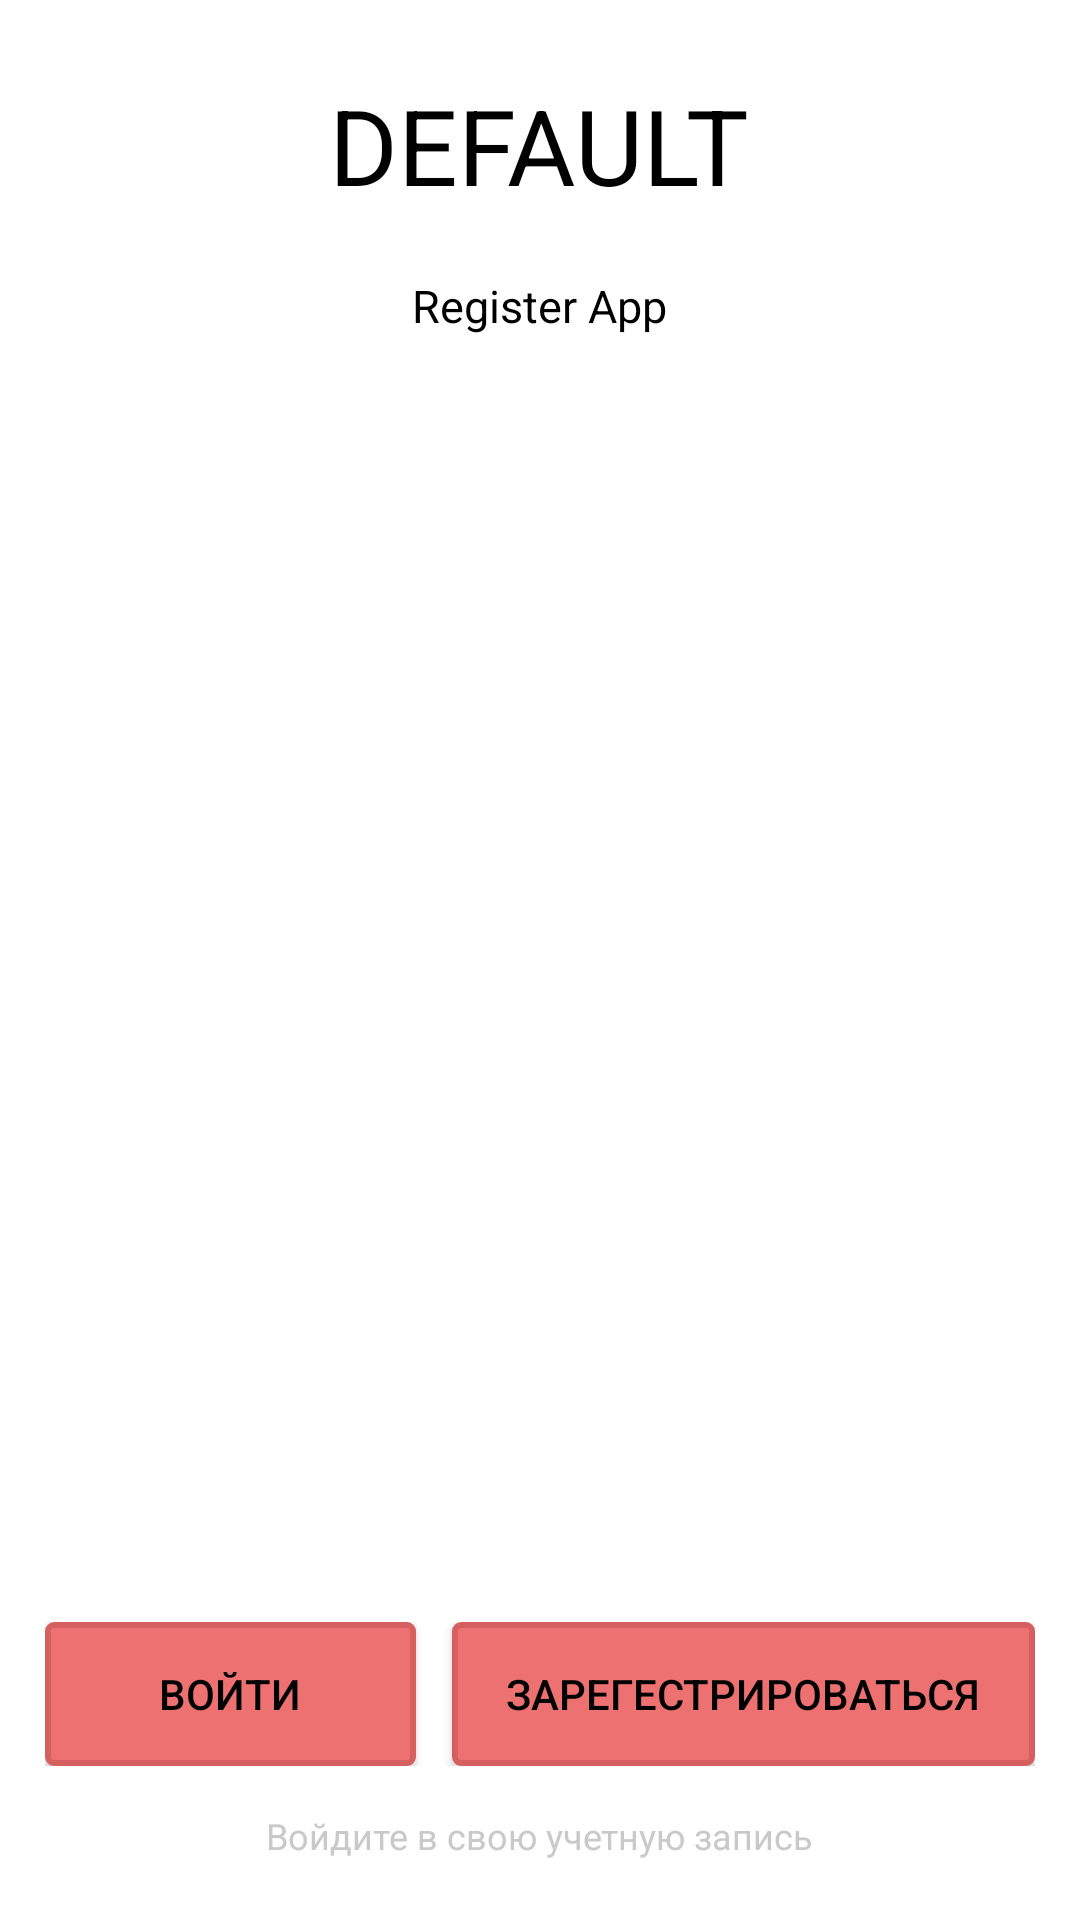

Produce the Android XML layout that renders to this screen, including the resource entries it uses.
<!-- AndroidManifest.xml: application theme Theme.SignIn -->
<!-- res/layout/activity_main.xml -->
<?xml version="1.0" encoding="utf-8"?>
<RelativeLayout xmlns:android="http://schemas.android.com/apk/res/android"
    xmlns:app="http://schemas.android.com/apk/res-auto"
    xmlns:tools="http://schemas.android.com/tools"
    android:layout_width="match_parent"
    android:background="@drawable/wheat"
    android:layout_height="match_parent"
    android:id="@+id/root_element"
    tools:context=".MainActivity">


    <LinearLayout
        android:layout_width="wrap_content"
        android:layout_height="wrap_content"
        android:layout_marginTop="25dp"
        android:layout_centerHorizontal="true"
        android:gravity="center"
        android:orientation="vertical">

        <TextView
            android:textSize="35sp"
            android:textColor="@android:color/black"
            android:textAlignment="center"
            android:layout_width="wrap_content"
            android:layout_height="wrap_content"
            android:text="@string/app_in_name" />

        <TextView
            android:textSize="15sp"
            android:textColor="@android:color/black"
            android:textAlignment="center"
            android:layout_width="wrap_content"
            android:layout_height="wrap_content"
            android:layout_marginTop="20dp"
            android:text="@string/app_name_after" />
    </LinearLayout>

    <TextView
        android:id="@+id/text_bottom"
        android:layout_alignParentBottom="true"
        android:textSize="12sp"
        android:textColor="@color/text_bottom"
        android:layout_centerHorizontal="true"
        android:layout_width="wrap_content"
        android:layout_height="wrap_content"
        android:layout_marginBottom="20dp"
        android:text="@string/text_bottom" />

    <LinearLayout
        android:layout_width="match_parent"
        android:weightSum="2"
        android:layout_above="@id/text_bottom"
        android:layout_margin="15dp"
        android:layout_height="wrap_content"
        android:layout_marginTop="25dp"
        android:orientation="horizontal">

        <Button
            android:id="@+id/button_signIn"
            android:layout_width="wrap_content"
            android:layout_height="wrap_content"
            android:layout_weight="1"
            android:textColor="@android:color/black"
            android:background="@drawable/botton_sign_in"
            android:layout_marginEnd="6dp"
            android:text="@string/signIn_bottom" />


        <Button
            android:id="@+id/button_Register"
            android:layout_width="wrap_content"
            android:layout_height="wrap_content"
            android:textColor="@android:color/black"
            android:background="@drawable/botton_register"
            android:layout_weight="1"
            android:layout_marginStart="6dp"
            android:text="@string/register_bottom" />
    </LinearLayout>
</RelativeLayout>
<!-- resources referenced by this layout -->
<resources>
  <color name="text_bottom">#c9c9c9</color>
  <!-- drawable botton_register (drawable) -->
  <?xml version="1.0" encoding="utf-8"?>
  <ripple xmlns:android="http://schemas.android.com/apk/res/android"
      xmlns:tools="http://schemas.android.com/tools"
      android:color="@color/ripple_effect"
      tools:targetApi="lollipop">
  
      <item>
          <shape android:shape="rectangle">
              <solid android:color="@color/bottom_register"></solid>
              <stroke android:color="@color/bottom_register_stroke" android:width="2dp"></stroke>
              <corners android:radius="2dp"></corners>
          </shape>
      </item>
  </ripple>
  <!-- drawable botton_sign_in (drawable) -->
  <?xml version="1.0" encoding="utf-8"?>
  <ripple xmlns:android="http://schemas.android.com/apk/res/android"
      xmlns:tools="http://schemas.android.com/tools"
      android:color="@color/ripple_effect"
      tools:targetApi="lollipop">
  
      <item>
          <shape android:shape="rectangle">
              <solid android:color="@color/bottom_register" />
              <stroke
                  android:color="@color/bottom_register_stroke"
                  android:width="2dp" />
              <corners android:radius="2dp" />
          </shape>
      </item>
  </ripple>
  <string name="app_in_name">DEFAULT</string>
  <string name="app_name_after">Register App</string>
  <string name="register_bottom">Зарегестрироваться </string>
  <string name="signIn_bottom">Войти </string>
  <string name="text_bottom">Войдите в свою учетную запись </string>
  <style name="Theme.SignIn" parent="Theme.MaterialComponents.DayNight.DarkActionBar">
          
          <item name="colorPrimary">@color/purple_500</item>
          <item name="colorPrimaryVariant">@color/purple_700</item>
          <item name="colorOnPrimary">@color/white</item>
          
          <item name="colorSecondary">@color/teal_200</item>
          <item name="colorSecondaryVariant">@color/teal_700</item>
          <item name="colorOnSecondary">@color/black</item>
          
          <item name="android:statusBarColor" tools:targetApi="l">?attr/colorPrimaryVariant</item>
          
          <item name="android:windowFullscreen">true</item>
      </style>
  <color name="ripple_effect">#aa5353</color>
  <color name="bottom_register">#ed7171</color>
  <color name="bottom_register_stroke">#d66060</color>
  <color name="purple_500">#FF6200EE</color>
  <color name="purple_700">#FF3700B3</color>
  <color name="white">#FFFFFFFF</color>
  <color name="teal_200">#FF03DAC5</color>
  <color name="teal_700">#FF018786</color>
  <color name="black">#FF000000</color>
</resources>
